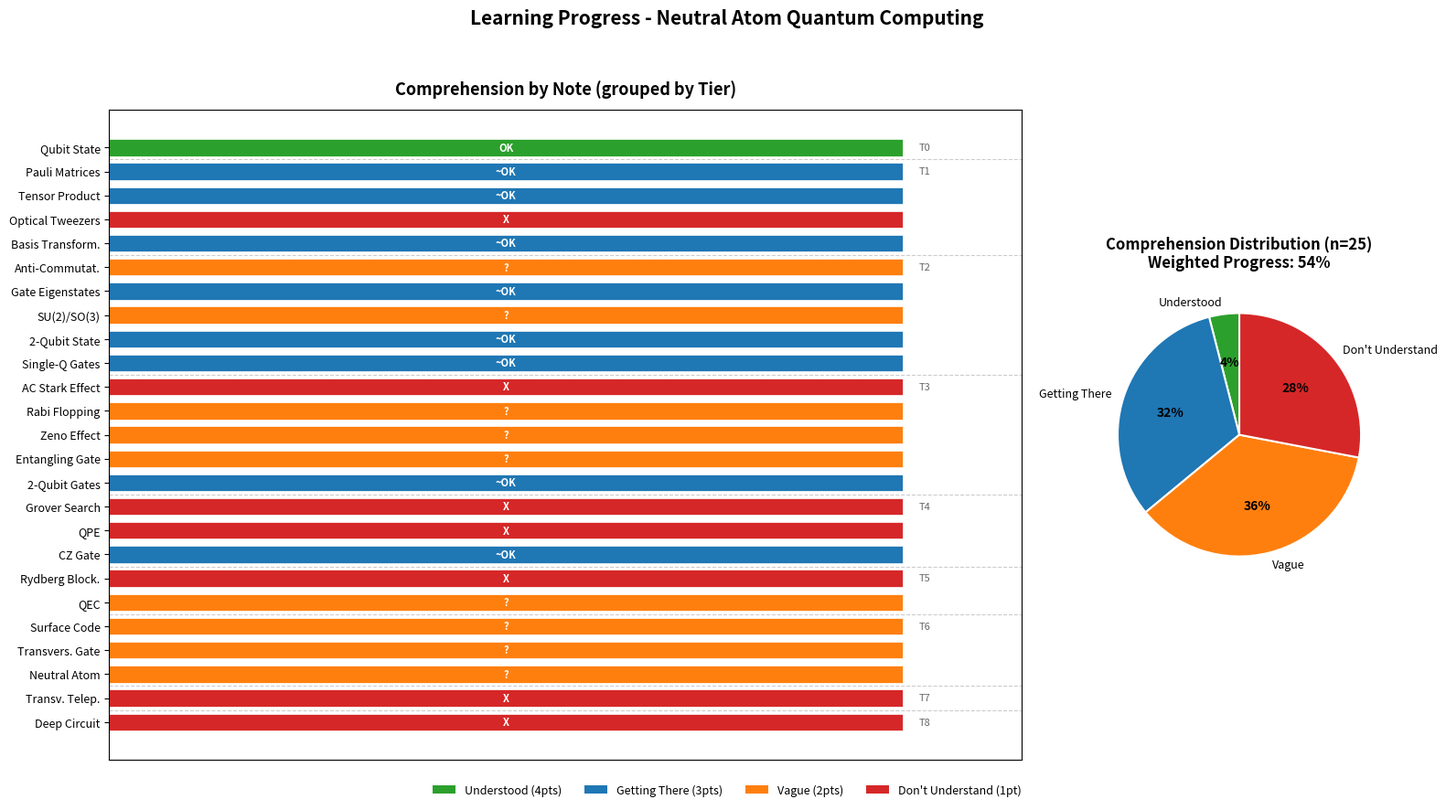

This chart was generated by the following Python code: (Note: this script raises an exception after producing the figure.)
import matplotlib
matplotlib.use('Agg')
import matplotlib.pyplot as plt
import numpy as np
from matplotlib.patches import Patch

# Data: 25 notes sorted by tier, then by comprehension within tier
notes = [
    # Tier 0
    ('Qubit State', 'understood', 0),
    # Tier 1
    ('Pauli Matrices', 'getting there', 1),
    ('Tensor Product', 'getting there', 1),
    ('Optical Tweezers', "don't understand", 1),
    ('Basis Transform.', 'getting there', 1),
    # Tier 2
    ('Anti-Commutat.', 'vague', 2),
    ('Gate Eigenstates', 'getting there', 2),
    ('SU(2)/SO(3)', 'vague', 2),
    ('2-Qubit State', 'getting there', 2),
    ('Single-Q Gates', 'getting there', 2),
    # Tier 3
    ('AC Stark Effect', "don't understand", 3),
    ('Rabi Flopping', 'vague', 3),
    ('Zeno Effect', 'vague', 3),
    ('Entangling Gate', 'vague', 3),
    ('2-Qubit Gates', 'getting there', 3),
    # Tier 4
    ('Grover Search', "don't understand", 4),
    ('QPE', "don't understand", 4),
    ('CZ Gate', 'getting there', 4),
    # Tier 5
    ('Rydberg Block.', "don't understand", 5),
    ('QEC', 'vague', 5),
    # Tier 6
    ('Surface Code', 'vague', 6),
    ('Transvers. Gate', 'vague', 6),
    ('Neutral Atom', 'vague', 6),
    # Tier 7
    ('Transv. Telep.', "don't understand", 7),
    # Tier 8
    ('Deep Circuit', "don't understand", 8),
]

colors_map = {
    'understood': '#2ca02c',
    'getting there': '#1f77b4',
    'vague': '#ff7f0e',
    "don't understand": '#d62728',
}

labels = [n[0] for n in notes]
comprehensions = [n[1] for n in notes]
tiers = [n[2] for n in notes]
bar_colors = [colors_map[c] for c in comprehensions]

fig, (ax1, ax2) = plt.subplots(1, 2, figsize=(16, 9), gridspec_kw={'width_ratios': [3, 1]})

# Left: horizontal bar chart
y_pos = np.arange(len(notes))
bars = ax1.barh(y_pos, [1]*len(notes), color=bar_colors, edgecolor='white', linewidth=0.5, height=0.7)
ax1.set_yticks(y_pos)
ax1.set_yticklabels(labels, fontsize=9)
ax1.invert_yaxis()
ax1.set_xlim(0, 1.15)
ax1.set_xticks([])
ax1.set_title('Comprehension by Note (grouped by Tier)', fontsize=13, fontweight='bold', pad=12)

# Add tier separators and labels
prev_tier = -1
for i, t in enumerate(tiers):
    if t != prev_tier:
        if prev_tier != -1:
            ax1.axhline(y=i - 0.5, color='#cccccc', linewidth=0.8, linestyle='--')
        ax1.text(1.02, i, f'T{t}', fontsize=8, color='#666666', va='center')
        prev_tier = t

# Add comprehension labels on bars
short_map = {
    'understood': 'OK',
    'getting there': '~OK',
    'vague': '?',
    "don't understand": 'X',
}
for i, c in enumerate(comprehensions):
    ax1.text(0.5, i, short_map[c], ha='center', va='center', fontsize=8, color='white', fontweight='bold')

# Right: pie chart
comp_counts = {'understood': 0, 'getting there': 0, 'vague': 0, "don't understand": 0}
for c in comprehensions:
    comp_counts[c] += 1

pie_labels = ['Understood', 'Getting There', 'Vague', "Don't Understand"]
pie_sizes = [comp_counts['understood'], comp_counts['getting there'], comp_counts['vague'], comp_counts["don't understand"]]
pie_colors = ['#2ca02c', '#1f77b4', '#ff7f0e', '#d62728']

wedges, texts, autotexts = ax2.pie(
    pie_sizes, labels=pie_labels, colors=pie_colors, autopct='%1.0f%%',
    startangle=90, textprops={'fontsize': 9},
    wedgeprops={'edgecolor': 'white', 'linewidth': 1.5}
)
for t in autotexts:
    t.set_fontsize(10)
    t.set_fontweight('bold')

ax2.set_title(
    'Comprehension Distribution (n=25)\nWeighted Progress: 54%',
    fontsize=12, fontweight='bold', pad=12
)

# Legend
legend_elements = [
    Patch(facecolor='#2ca02c', label='Understood (4pts)'),
    Patch(facecolor='#1f77b4', label='Getting There (3pts)'),
    Patch(facecolor='#ff7f0e', label='Vague (2pts)'),
    Patch(facecolor='#d62728', label="Don't Understand (1pt)"),
]
fig.legend(handles=legend_elements, loc='lower center', ncol=4, fontsize=9, frameon=False,
           bbox_to_anchor=(0.5, 0.01))

fig.suptitle('Learning Progress - Neutral Atom Quantum Computing', fontsize=15, fontweight='bold', y=0.98)
plt.tight_layout(rect=[0, 0.05, 1, 0.95])
plt.grid(alpha=0.3, ls=':')

outpath = 'Rydberg atom/attachments/learning-progress-2026-06-04.png'
plt.savefig(outpath, dpi=150, bbox_inches='tight', facecolor='white')
print(f'Chart saved to: {outpath}')
